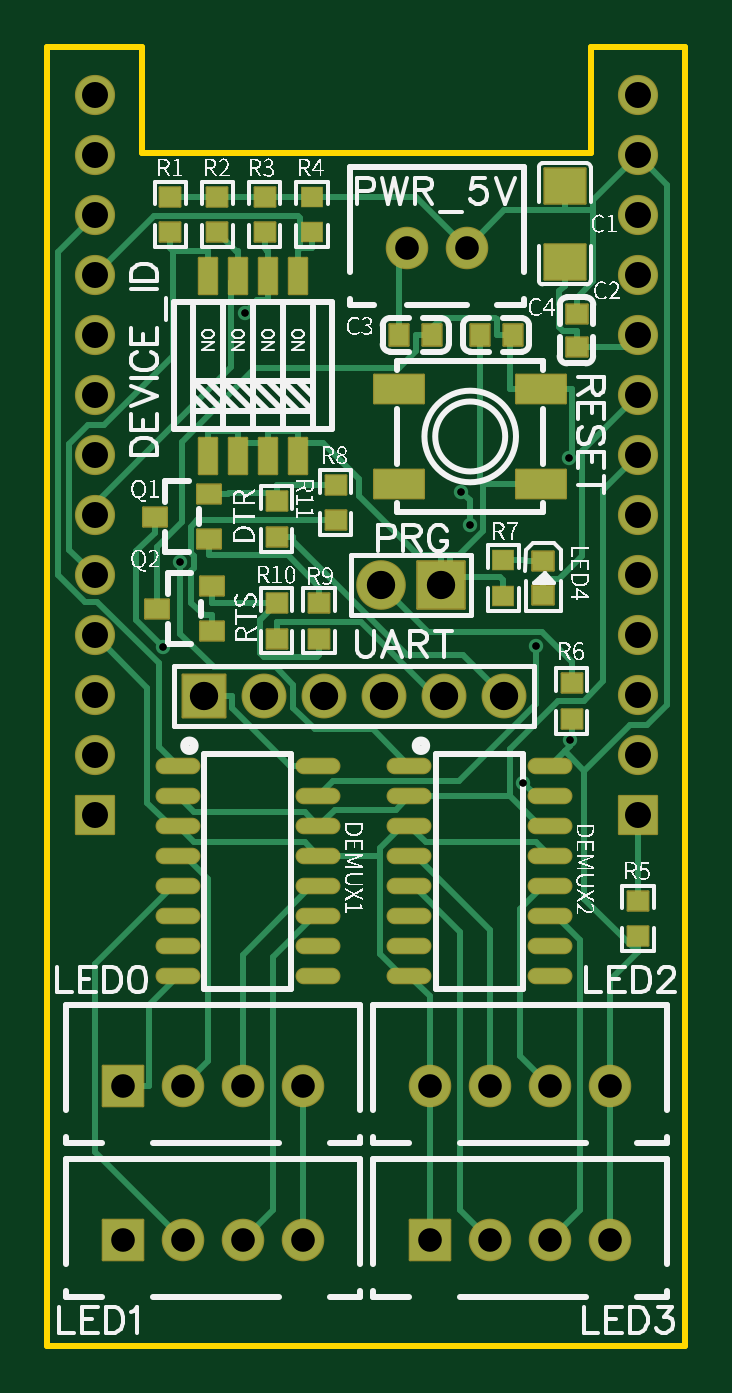
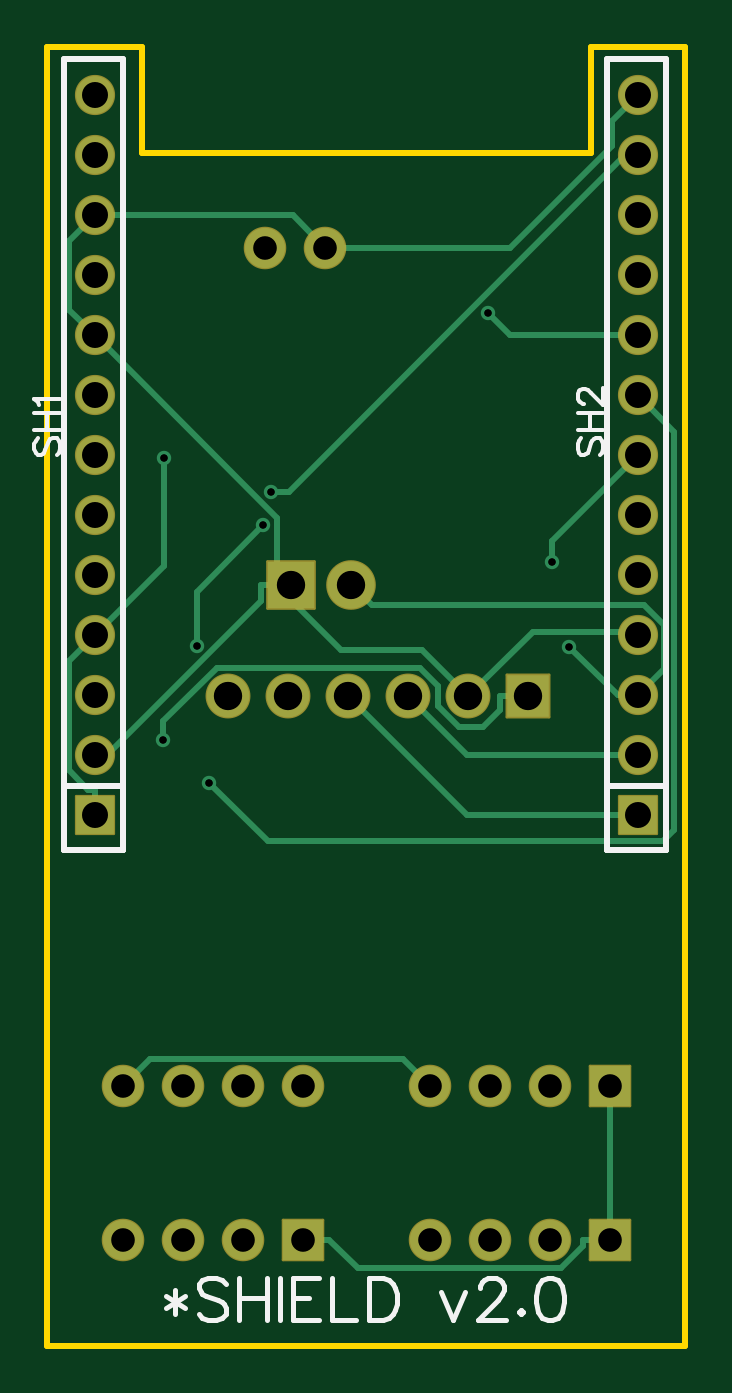
Circuit board: 10 layer files. Board 27.0 x 55.0 mm.
- drill: Drill_PTH_Through.DRL (1287 bytes)
- drill: Drill_PTH_Through_Via.DRL (400 bytes)
- outline: Gerber_BoardOutlineLayer.GKO (602 bytes)
- bottom_copper: Gerber_BottomLayer.GBL (4808 bytes)
- bottom_silk: Gerber_BottomSilkscreenLayer.GBO (4766 bytes)
- bottom_mask: Gerber_BottomSolderMaskLayer.GBS (2304 bytes)
- top_copper: Gerber_TopLayer.GTL (14859 bytes)
- paste: Gerber_TopPasteMaskLayer.GTP (9157 bytes)
- top_silk: Gerber_TopSilkscreenLayer.GTO (69117 bytes)
- top_mask: Gerber_TopSolderMaskLayer.GTS (5259 bytes)

=== drill: Drill_PTH_Through.DRL ===
M48
METRIC,LZ,000.000
;FILE_FORMAT=3:3
;TYPE=PLATED
;Layer: PTH_Through
;EasyEDA v6.5.29, 2023-07-08 22:53:17
;f4c6c8685b5442dcac5e84d632293f1e,52c161dc85b4440087471843f8ea1cfe,10
;Gerber Generator version 0.2
;Holesize 1 = 0.305 mm
T01C0.305
;Holesize 2 = 1.000 mm
T02C1.000
;Holesize 3 = 1.101 mm
T03C1.101
;Holesize 4 = 1.200 mm
T04C1.200
%
G05
G90
T01
X103106Y110641
X085902Y114607
X089364Y128742
X103066Y122599
X101149Y108844
X086632Y118178
X098519Y121170
X098875Y119737
X101678Y114626
T02
X084190Y096000
X086730Y096000
X089270Y096000
X091810Y096000
X084190Y089500
X086730Y089500
X089270Y089500
X091810Y089500
X097190Y096000
X099730Y096000
X102270Y096000
X104810Y096000
X097190Y089500
X099730Y089500
X102270Y089500
X104810Y089500
X098770Y131500
X096230Y131500
T03
X106000Y107460
X106000Y110000
X106000Y112540
X106000Y115080
X106000Y117620
X106000Y120160
X106000Y122700
X106000Y125240
X106000Y127780
X106000Y130320
X106000Y132860
X106000Y135400
X106000Y137940
X083000Y107460
X083000Y110000
X083000Y112540
X083000Y115080
X083000Y117620
X083000Y120160
X083000Y122700
X083000Y125240
X083000Y127780
X083000Y130320
X083000Y132860
X083000Y135400
X083000Y137940
T04
X097670Y117200
X095130Y117200
X100350Y112500
X097810Y112500
X095270Y112500
X092730Y112500
X090190Y112500
X087650Y112500
M30

=== drill: Drill_PTH_Through_Via.DRL ===
M48
METRIC,LZ,000.000
;FILE_FORMAT=3:3
;TYPE=PLATED
;Layer: PTH_Through_Via
;EasyEDA v6.5.29, 2023-07-08 22:53:17
;f4c6c8685b5442dcac5e84d632293f1e,52c161dc85b4440087471843f8ea1cfe,10
;Gerber Generator version 0.2
;Holesize 1 = 0.305 mm
T01C0.305
%
G05
G90
T01
X103106Y110641
X085902Y114607
X089364Y128742
X103066Y122599
X101149Y108844
X086632Y118178
X098519Y121170
X098875Y119737
X101678Y114626
M30

=== outline: Gerber_BoardOutlineLayer.GKO ===
G04 Layer: BoardOutlineLayer*
G04 EasyEDA v6.5.29, 2023-07-08 22:53:17*
G04 f4c6c8685b5442dcac5e84d632293f1e,52c161dc85b4440087471843f8ea1cfe,10*
G04 Gerber Generator version 0.2*
G04 Scale: 100 percent, Rotated: No, Reflected: No *
G04 Dimensions in millimeters *
G04 leading zeros omitted , absolute positions ,4 integer and 5 decimal *
%FSLAX45Y45*%
%MOMM*%

%ADD10C,0.2540*%
D10*
X8100059Y13999971D02*
G01*
X8500109Y13999971D01*
X8500109Y13549884D01*
X10400029Y13549884D01*
X10400029Y13999971D01*
X10800079Y13999971D01*
X10800079Y8500110D01*
X8100059Y8500110D01*
X8100059Y13999971D01*

%LPD*%
M02*

=== bottom_copper: Gerber_BottomLayer.GBL ===
G04 Layer: BottomLayer*
G04 EasyEDA v6.5.29, 2023-07-08 22:53:17*
G04 f4c6c8685b5442dcac5e84d632293f1e,52c161dc85b4440087471843f8ea1cfe,10*
G04 Gerber Generator version 0.2*
G04 Scale: 100 percent, Rotated: No, Reflected: No *
G04 Dimensions in millimeters *
G04 leading zeros omitted , absolute positions ,4 integer and 5 decimal *
%FSLAX45Y45*%
%MOMM*%

%AMMACRO1*21,1,$1,$2,0,0,$3*%
%ADD10C,0.2540*%
%ADD11MACRO1,1.6X1.6X90.0000*%
%ADD12C,1.6000*%
%ADD13R,2.0000X2.0000*%
%ADD14C,2.0000*%
%ADD15R,1.7000X1.7000*%
%ADD16C,1.7000*%
%ADD17C,1.8000*%
%ADD18R,1.8000X1.8000*%
%ADD19C,0.6096*%

%LPD*%
D10*
X8764978Y11249987D02*
G01*
X8882936Y11249987D01*
X10310594Y11064135D02*
G01*
X10310594Y11143460D01*
X10083949Y11370104D01*
X9222407Y11370104D01*
X9145978Y11293675D01*
X9145978Y11208763D01*
X9056545Y11119330D01*
X8954615Y11119330D01*
X8882936Y11191008D01*
X8882936Y11249987D01*
X10480977Y9599978D02*
G01*
X10365559Y9715395D01*
X9296397Y9715395D01*
X9180979Y9599978D01*
X9512983Y11719989D02*
G01*
X9427969Y11634975D01*
X8273641Y11634975D01*
X8189160Y11550495D01*
X8189160Y11364795D01*
X8299980Y11253975D01*
X8590226Y11460680D02*
G01*
X8383521Y11253975D01*
X8299980Y11253975D01*
X10599976Y12777975D02*
G01*
X9828959Y12006958D01*
X9828959Y11753999D01*
X9862969Y11719989D01*
X9894948Y11719989D02*
G01*
X9894948Y11652704D01*
X10547677Y10999975D01*
X10599976Y10999975D01*
X8418979Y9599978D02*
G01*
X8418979Y8949966D01*
X8418979Y8949966D02*
G01*
X8531959Y8949966D01*
X9718977Y8949966D02*
G01*
X9606023Y8949966D01*
X9606023Y8949966D02*
G01*
X9484179Y8828123D01*
X8625558Y8828123D01*
X8531959Y8921722D01*
X8531959Y8949966D01*
X9018978Y11249987D02*
G01*
X8746258Y11522707D01*
X8314712Y11522707D01*
X8299980Y11507975D01*
X9862969Y11719989D02*
G01*
X9894948Y11719989D01*
X9830965Y11719989D02*
G01*
X9862969Y11719989D01*
X9830965Y11719989D02*
G01*
X9556468Y11445491D01*
X9214482Y11445491D01*
X9018978Y11249987D01*
X9766983Y11719989D02*
G01*
X9830965Y11719989D01*
X10599976Y13285975D02*
G01*
X10709399Y13176552D01*
X10709399Y12887398D01*
X10599976Y12777975D01*
X9622990Y13149983D02*
G01*
X9758982Y13285975D01*
X10599976Y13285975D01*
X8299980Y13793975D02*
G01*
X8408083Y13685873D01*
X8408083Y13581733D01*
X8839832Y13149983D01*
X9622990Y13149983D01*
X9526978Y11249987D02*
G01*
X9022966Y10745975D01*
X8299980Y10745975D01*
X9272978Y11249987D02*
G01*
X9022966Y10999975D01*
X8299980Y10999975D01*
X8936377Y12874165D02*
G01*
X8840188Y12777975D01*
X8299980Y12777975D01*
X10599976Y11507975D02*
G01*
X10306555Y11801396D01*
X10306555Y12259942D01*
X10599976Y10853950D02*
G01*
X10626976Y10853950D01*
X10709399Y10936373D01*
X10709399Y11398552D01*
X10599976Y11507975D01*
X10599976Y10745975D02*
G01*
X10599976Y10853950D01*
X10114861Y10884405D02*
G01*
X9868227Y10637771D01*
X8194164Y10637771D01*
X8146895Y10685040D01*
X8146895Y12370889D01*
X8299980Y12523975D01*
X8663200Y11817753D02*
G01*
X8663200Y11906755D01*
X8299980Y12269975D01*
X9851920Y12117016D02*
G01*
X9776355Y12117016D01*
X8353397Y13539975D01*
X8299980Y13539975D01*
X10167820Y11462636D02*
G01*
X10167820Y11693420D01*
X9887506Y11973735D01*
D11*
G01*
X10599978Y10745975D03*
D12*
G01*
X10599978Y10999978D03*
G01*
X10599978Y11253978D03*
G01*
X10599978Y11507978D03*
G01*
X10599978Y11761978D03*
G01*
X10599978Y12015978D03*
G01*
X10599978Y12269978D03*
G01*
X10599978Y12523978D03*
G01*
X10599978Y12777978D03*
G01*
X10599978Y13031978D03*
G01*
X10599978Y13285978D03*
G01*
X10599978Y13539978D03*
G01*
X10599978Y13793978D03*
D11*
G01*
X8299983Y10745975D03*
D12*
G01*
X8299983Y10999978D03*
G01*
X8299983Y11253978D03*
G01*
X8299983Y11507978D03*
G01*
X8299983Y11761978D03*
G01*
X8299983Y12015978D03*
G01*
X8299983Y12269978D03*
G01*
X8299983Y12523978D03*
G01*
X8299983Y12777978D03*
G01*
X8299983Y13031978D03*
G01*
X8299983Y13285978D03*
G01*
X8299983Y13539978D03*
G01*
X8299983Y13793978D03*
D13*
G01*
X9766985Y11719966D03*
D14*
G01*
X9512985Y11719966D03*
D15*
G01*
X8418982Y9599980D03*
D16*
G01*
X8672982Y9599980D03*
G01*
X8926982Y9599980D03*
G01*
X9180982Y9599980D03*
D15*
G01*
X8418982Y8949969D03*
D16*
G01*
X8672982Y8949969D03*
G01*
X8926982Y8949969D03*
G01*
X9180982Y8949969D03*
G01*
X9718979Y9599980D03*
G01*
X9972979Y9599980D03*
G01*
X10226979Y9599980D03*
G01*
X10480979Y9599980D03*
D15*
G01*
X9718979Y8949969D03*
D16*
G01*
X9972979Y8949969D03*
G01*
X10226979Y8949969D03*
G01*
X10480979Y8949969D03*
D17*
G01*
X10034981Y11249964D03*
G01*
X9780981Y11249964D03*
G01*
X9526981Y11249964D03*
G01*
X9272981Y11249964D03*
G01*
X9018981Y11249964D03*
D18*
G01*
X8764981Y11249990D03*
D16*
G01*
X9876993Y13149961D03*
G01*
X9622993Y13149961D03*
D19*
G01*
X10310596Y11064138D03*
G01*
X8590229Y11460683D03*
G01*
X8936380Y12874167D03*
G01*
X10306558Y12259945D03*
G01*
X10114864Y10884408D03*
G01*
X8663203Y11817756D03*
G01*
X9851923Y12117019D03*
G01*
X9887508Y11973737D03*
G01*
X10167823Y11462638D03*
M02*

=== bottom_silk: Gerber_BottomSilkscreenLayer.GBO ===
G04 Layer: BottomSilkscreenLayer*
G04 EasyEDA v6.5.29, 2023-07-08 22:53:17*
G04 f4c6c8685b5442dcac5e84d632293f1e,52c161dc85b4440087471843f8ea1cfe,10*
G04 Gerber Generator version 0.2*
G04 Scale: 100 percent, Rotated: No, Reflected: No *
G04 Dimensions in millimeters *
G04 leading zeros omitted , absolute positions ,4 integer and 5 decimal *
%FSLAX45Y45*%
%MOMM*%

%ADD10C,0.2032*%
%ADD11C,0.1524*%
%ADD12C,0.2540*%

%LPD*%
D10*
X10257866Y8736291D02*
G01*
X10257866Y8635199D01*
X10300030Y8710891D02*
G01*
X10215956Y8660599D01*
X10215956Y8710891D02*
G01*
X10300030Y8660599D01*
X10042728Y8761437D02*
G01*
X10059492Y8778201D01*
X10084638Y8786583D01*
X10118420Y8786583D01*
X10143566Y8778201D01*
X10160330Y8761437D01*
X10160330Y8744673D01*
X10151948Y8727909D01*
X10143566Y8719527D01*
X10126802Y8710891D01*
X10076256Y8694127D01*
X10059492Y8685745D01*
X10051110Y8677363D01*
X10042728Y8660599D01*
X10042728Y8635199D01*
X10059492Y8618435D01*
X10084638Y8610053D01*
X10118420Y8610053D01*
X10143566Y8618435D01*
X10160330Y8635199D01*
X9987102Y8786583D02*
G01*
X9987102Y8610053D01*
X9869500Y8786583D02*
G01*
X9869500Y8610053D01*
X9987102Y8702509D02*
G01*
X9869500Y8702509D01*
X9813874Y8786583D02*
G01*
X9813874Y8610053D01*
X9758502Y8786583D02*
G01*
X9758502Y8610053D01*
X9758502Y8786583D02*
G01*
X9649028Y8786583D01*
X9758502Y8702509D02*
G01*
X9691192Y8702509D01*
X9758502Y8610053D02*
G01*
X9649028Y8610053D01*
X9593656Y8786583D02*
G01*
X9593656Y8610053D01*
X9593656Y8610053D02*
G01*
X9492818Y8610053D01*
X9437192Y8786583D02*
G01*
X9437192Y8610053D01*
X9437192Y8786583D02*
G01*
X9378264Y8786583D01*
X9353118Y8778201D01*
X9336354Y8761437D01*
X9327972Y8744673D01*
X9319590Y8719527D01*
X9319590Y8677363D01*
X9327972Y8652217D01*
X9336354Y8635199D01*
X9353118Y8618435D01*
X9378264Y8610053D01*
X9437192Y8610053D01*
X9134424Y8727909D02*
G01*
X9084132Y8610053D01*
X9033586Y8727909D02*
G01*
X9084132Y8610053D01*
X8969578Y8744673D02*
G01*
X8969578Y8753055D01*
X8961196Y8769819D01*
X8952814Y8778201D01*
X8936050Y8786583D01*
X8902268Y8786583D01*
X8885504Y8778201D01*
X8877122Y8769819D01*
X8868740Y8753055D01*
X8868740Y8736291D01*
X8877122Y8719527D01*
X8893886Y8694127D01*
X8977960Y8610053D01*
X8860358Y8610053D01*
X8796350Y8652217D02*
G01*
X8804732Y8643835D01*
X8796350Y8635199D01*
X8787968Y8643835D01*
X8796350Y8652217D01*
X8682050Y8786583D02*
G01*
X8707196Y8778201D01*
X8724214Y8753055D01*
X8732596Y8710891D01*
X8732596Y8685745D01*
X8724214Y8643835D01*
X8707196Y8618435D01*
X8682050Y8610053D01*
X8665286Y8610053D01*
X8640140Y8618435D01*
X8623122Y8643835D01*
X8614740Y8685745D01*
X8614740Y8710891D01*
X8623122Y8753055D01*
X8640140Y8778201D01*
X8665286Y8786583D01*
X8682050Y8786583D01*
D11*
X10839500Y12342619D02*
G01*
X10849914Y12332205D01*
X10854994Y12316711D01*
X10854994Y12295883D01*
X10849914Y12280389D01*
X10839500Y12269975D01*
X10829086Y12269975D01*
X10818672Y12275055D01*
X10813338Y12280389D01*
X10808258Y12290803D01*
X10797844Y12322045D01*
X10792764Y12332205D01*
X10787430Y12337539D01*
X10777016Y12342619D01*
X10761522Y12342619D01*
X10751108Y12332205D01*
X10746028Y12316711D01*
X10746028Y12295883D01*
X10751108Y12280389D01*
X10761522Y12269975D01*
X10854994Y12376909D02*
G01*
X10746028Y12376909D01*
X10854994Y12449807D02*
G01*
X10746028Y12449807D01*
X10803178Y12376909D02*
G01*
X10803178Y12449807D01*
X10834166Y12484097D02*
G01*
X10839500Y12494511D01*
X10854994Y12510005D01*
X10746028Y12510005D01*
X8539505Y12342619D02*
G01*
X8549919Y12332205D01*
X8554999Y12316711D01*
X8554999Y12295883D01*
X8549919Y12280389D01*
X8539505Y12269975D01*
X8529091Y12269975D01*
X8518677Y12275055D01*
X8513343Y12280389D01*
X8508263Y12290803D01*
X8497849Y12322045D01*
X8492769Y12332205D01*
X8487435Y12337539D01*
X8477021Y12342619D01*
X8461527Y12342619D01*
X8451113Y12332205D01*
X8446033Y12316711D01*
X8446033Y12295883D01*
X8451113Y12280389D01*
X8461527Y12269975D01*
X8554999Y12376909D02*
G01*
X8446033Y12376909D01*
X8554999Y12449807D02*
G01*
X8446033Y12449807D01*
X8503183Y12376909D02*
G01*
X8503183Y12449807D01*
X8529091Y12489177D02*
G01*
X8534171Y12489177D01*
X8544585Y12494511D01*
X8549919Y12499591D01*
X8554999Y12510005D01*
X8554999Y12530833D01*
X8549919Y12541247D01*
X8544585Y12546327D01*
X8534171Y12551661D01*
X8523757Y12551661D01*
X8513343Y12546327D01*
X8497849Y12535913D01*
X8446033Y12484097D01*
X8446033Y12556741D01*
D12*
X10729975Y10599976D02*
G01*
X10729975Y13949982D01*
X10479963Y13949982D01*
X10479963Y10599976D01*
X10729975Y10599976D01*
X10729975Y10599976D02*
G01*
X10729975Y10869978D01*
X10479963Y10869978D01*
X10479963Y10599976D01*
X10729975Y10599976D01*
X8429980Y10599976D02*
G01*
X8429980Y13949982D01*
X8179968Y13949982D01*
X8179968Y10599976D01*
X8429980Y10599976D01*
X8429980Y10599976D02*
G01*
X8429980Y10869978D01*
X8179968Y10869978D01*
X8179968Y10599976D01*
X8429980Y10599976D01*
M02*

=== bottom_mask: Gerber_BottomSolderMaskLayer.GBS ===
G04 Layer: BottomSolderMaskLayer*
G04 EasyEDA v6.5.29, 2023-07-08 22:53:17*
G04 f4c6c8685b5442dcac5e84d632293f1e,52c161dc85b4440087471843f8ea1cfe,10*
G04 Gerber Generator version 0.2*
G04 Scale: 100 percent, Rotated: No, Reflected: No *
G04 Dimensions in millimeters *
G04 leading zeros omitted , absolute positions ,4 integer and 5 decimal *
%FSLAX45Y45*%
%MOMM*%

%AMMACRO1*1,1,$1,$2,$3*1,1,$1,$4,$5*1,1,$1,0-$2,0-$3*1,1,$1,0-$4,0-$5*20,1,$1,$2,$3,$4,$5,0*20,1,$1,$4,$5,0-$2,0-$3,0*20,1,$1,0-$2,0-$3,0-$4,0-$5,0*20,1,$1,0-$4,0-$5,$2,$3,0*4,1,4,$2,$3,$4,$5,0-$2,0-$3,0-$4,0-$5,$2,$3,0*%
%ADD10MACRO1,0.1016X0.8X-0.8X0.8X0.8*%
%ADD11C,1.7016*%
%ADD12MACRO1,0.1016X1X-1X-1X-1*%
%ADD13C,2.1016*%
%ADD14MACRO1,0.1016X-0.85X0.85X0.85X0.85*%
%ADD15C,1.8016*%
%ADD16C,1.9016*%
%ADD17MACRO1,0.1016X-0.9X0.9X0.9X0.9*%

%LPD*%
D10*
G01*
X10599978Y10745975D03*
D11*
G01*
X10599978Y10999978D03*
G01*
X10599978Y11253978D03*
G01*
X10599978Y11507978D03*
G01*
X10599978Y11761978D03*
G01*
X10599978Y12015978D03*
G01*
X10599978Y12269978D03*
G01*
X10599978Y12523978D03*
G01*
X10599978Y12777978D03*
G01*
X10599978Y13031978D03*
G01*
X10599978Y13285978D03*
G01*
X10599978Y13539978D03*
G01*
X10599978Y13793978D03*
D10*
G01*
X8299983Y10745975D03*
D11*
G01*
X8299983Y10999978D03*
G01*
X8299983Y11253978D03*
G01*
X8299983Y11507978D03*
G01*
X8299983Y11761978D03*
G01*
X8299983Y12015978D03*
G01*
X8299983Y12269978D03*
G01*
X8299983Y12523978D03*
G01*
X8299983Y12777978D03*
G01*
X8299983Y13031978D03*
G01*
X8299983Y13285978D03*
G01*
X8299983Y13539978D03*
G01*
X8299983Y13793978D03*
D12*
G01*
X9766980Y11719976D03*
D13*
G01*
X9512985Y11719966D03*
D14*
G01*
X8418983Y9599979D03*
D15*
G01*
X8672982Y9599980D03*
G01*
X8926982Y9599980D03*
G01*
X9180982Y9599980D03*
D14*
G01*
X8418983Y8949980D03*
D15*
G01*
X8672982Y8949969D03*
G01*
X8926982Y8949969D03*
G01*
X9180982Y8949969D03*
G01*
X9718979Y9599980D03*
G01*
X9972979Y9599980D03*
G01*
X10226979Y9599980D03*
G01*
X10480979Y9599980D03*
D14*
G01*
X9718981Y8949980D03*
D15*
G01*
X9972979Y8949969D03*
G01*
X10226979Y8949969D03*
G01*
X10480979Y8949969D03*
D16*
G01*
X10034981Y11249964D03*
G01*
X9780981Y11249964D03*
G01*
X9526981Y11249964D03*
G01*
X9272981Y11249964D03*
G01*
X9018981Y11249964D03*
D17*
G01*
X8764981Y11249977D03*
D15*
G01*
X9876993Y13149961D03*
G01*
X9622993Y13149961D03*
M02*

=== top_copper: Gerber_TopLayer.GTL (14859 bytes, source omitted) ===
=== paste: Gerber_TopPasteMaskLayer.GTP (9157 bytes, source omitted) ===
=== top_silk: Gerber_TopSilkscreenLayer.GTO (69117 bytes, source omitted) ===
=== top_mask: Gerber_TopSolderMaskLayer.GTS ===
G04 Layer: TopSolderMaskLayer*
G04 EasyEDA v6.5.29, 2023-07-08 22:53:17*
G04 f4c6c8685b5442dcac5e84d632293f1e,52c161dc85b4440087471843f8ea1cfe,10*
G04 Gerber Generator version 0.2*
G04 Scale: 100 percent, Rotated: No, Reflected: No *
G04 Dimensions in millimeters *
G04 leading zeros omitted , absolute positions ,4 integer and 5 decimal *
%FSLAX45Y45*%
%MOMM*%

%AMMACRO1*1,1,$1,$2,$3*1,1,$1,$4,$5*1,1,$1,0-$2,0-$3*1,1,$1,0-$4,0-$5*20,1,$1,$2,$3,$4,$5,0*20,1,$1,$4,$5,0-$2,0-$3,0*20,1,$1,0-$2,0-$3,0-$4,0-$5,0*20,1,$1,0-$4,0-$5,$2,$3,0*4,1,4,$2,$3,$4,$5,0-$2,0-$3,0-$4,0-$5,$2,$3,0*%
%ADD10MACRO1,0.1016X0.8X-0.8X0.8X0.8*%
%ADD11C,1.7016*%
%ADD12MACRO1,0.1016X1X-1X-1X-1*%
%ADD13C,2.1016*%
%ADD14MACRO1,0.1016X-0.85X0.85X0.85X0.85*%
%ADD15C,1.8016*%
%ADD16MACRO1,0.1016X0.432X-0.4032X-0.432X-0.4032*%
%ADD17MACRO1,0.1016X0.432X0.4032X-0.432X0.4032*%
%ADD18R,0.9656X0.9081*%
%ADD19O,1.9015963999999999X0.7015988*%
%ADD20C,1.9016*%
%ADD21MACRO1,0.1016X-0.9X0.9X0.9X0.9*%
%ADD22MACRO1,0.1016X-0.381X0.762X0.381X0.762*%
%ADD23MACRO1,0.1016X-1.05X0.6X1.05X0.6*%
%ADD24MACRO1,0.1016X-0.432X0.4032X0.432X0.4032*%
%ADD25MACRO1,0.1016X-0.432X-0.4032X0.432X-0.4032*%
%ADD26MACRO1,0.1016X-0.45X-0.4X-0.45X0.4*%
%ADD27MACRO1,0.1016X-0.864X0.7425X0.864X0.7425*%
%ADD28MACRO1,0.1016X-0.864X-0.7425X0.864X-0.7425*%
%ADD29MACRO1,0.1016X-0.4X0.45X0.4X0.45*%
%ADD30MACRO1,0.1016X0.5X-0.4X-0.5X-0.4*%

%LPD*%
D10*
G01*
X10599978Y10745975D03*
D11*
G01*
X10599978Y10999978D03*
G01*
X10599978Y11253978D03*
G01*
X10599978Y11507978D03*
G01*
X10599978Y11761978D03*
G01*
X10599978Y12015978D03*
G01*
X10599978Y12269978D03*
G01*
X10599978Y12523978D03*
G01*
X10599978Y12777978D03*
G01*
X10599978Y13031978D03*
G01*
X10599978Y13285978D03*
G01*
X10599978Y13539978D03*
G01*
X10599978Y13793978D03*
D10*
G01*
X8299983Y10745975D03*
D11*
G01*
X8299983Y10999978D03*
G01*
X8299983Y11253978D03*
G01*
X8299983Y11507978D03*
G01*
X8299983Y11761978D03*
G01*
X8299983Y12015978D03*
G01*
X8299983Y12269978D03*
G01*
X8299983Y12523978D03*
G01*
X8299983Y12777978D03*
G01*
X8299983Y13031978D03*
G01*
X8299983Y13285978D03*
G01*
X8299983Y13539978D03*
G01*
X8299983Y13793978D03*
D12*
G01*
X9766980Y11719976D03*
D13*
G01*
X9512985Y11719966D03*
D14*
G01*
X8418983Y9599979D03*
D15*
G01*
X8672982Y9599980D03*
G01*
X8926982Y9599980D03*
G01*
X9180982Y9599980D03*
D14*
G01*
X8418983Y8949980D03*
D15*
G01*
X8672982Y8949969D03*
G01*
X8926982Y8949969D03*
G01*
X9180982Y8949969D03*
G01*
X9718979Y9599980D03*
G01*
X9972979Y9599980D03*
G01*
X10226979Y9599980D03*
G01*
X10480979Y9599980D03*
D14*
G01*
X9718981Y8949980D03*
D15*
G01*
X9972979Y8949969D03*
G01*
X10226979Y8949969D03*
G01*
X10480979Y8949969D03*
D16*
G01*
X8619982Y13365298D03*
D17*
G01*
X8619982Y13214648D03*
D16*
G01*
X8819982Y13365298D03*
D17*
G01*
X8819982Y13214648D03*
D16*
G01*
X9019987Y13365298D03*
D17*
G01*
X9019987Y13214648D03*
D18*
G01*
X9219971Y13365302D03*
G01*
X9219971Y13214654D03*
D19*
G01*
X9247174Y10065486D03*
G01*
X9247174Y10192486D03*
G01*
X9247174Y10319486D03*
G01*
X9247174Y10446486D03*
G01*
X9247174Y10573486D03*
G01*
X9247174Y10700486D03*
G01*
X9247174Y10827486D03*
G01*
X9247174Y10954486D03*
G01*
X8652814Y10065486D03*
G01*
X8652814Y10192486D03*
G01*
X8652814Y10319486D03*
G01*
X8652814Y10446486D03*
G01*
X8652814Y10573486D03*
G01*
X8652814Y10700486D03*
G01*
X8652814Y10827486D03*
G01*
X8652814Y10954486D03*
G01*
X10227183Y10065486D03*
G01*
X10227183Y10192486D03*
G01*
X10227183Y10319486D03*
G01*
X10227183Y10446486D03*
G01*
X10227183Y10573486D03*
G01*
X10227183Y10700486D03*
G01*
X10227183Y10827486D03*
G01*
X10227183Y10954486D03*
G01*
X9632822Y10065486D03*
G01*
X9632822Y10192486D03*
G01*
X9632822Y10319486D03*
G01*
X9632822Y10446486D03*
G01*
X9632822Y10573486D03*
G01*
X9632822Y10700486D03*
G01*
X9632822Y10827486D03*
G01*
X9632822Y10954486D03*
D20*
G01*
X10034981Y11249964D03*
G01*
X9780981Y11249964D03*
G01*
X9526981Y11249964D03*
G01*
X9272981Y11249964D03*
G01*
X9018981Y11249964D03*
D21*
G01*
X8764981Y11249977D03*
D15*
G01*
X9876993Y13149961D03*
G01*
X9622993Y13149961D03*
D22*
G01*
X9033492Y13030974D03*
G01*
X9033492Y12268974D03*
G01*
X8906492Y12268974D03*
G01*
X8906492Y13030974D03*
G01*
X8779492Y13030974D03*
G01*
X8779492Y12268974D03*
G01*
X9160492Y12268974D03*
G01*
X9160492Y13030974D03*
D23*
G01*
X10189980Y12149975D03*
G01*
X9589980Y12149975D03*
G01*
X10189980Y12549974D03*
G01*
X9589980Y12549974D03*
D24*
G01*
X10599978Y10234654D03*
D25*
G01*
X10599978Y10385304D03*
D24*
G01*
X10319979Y11154652D03*
D25*
G01*
X10319979Y11305302D03*
D26*
G01*
X10199979Y11677980D03*
G01*
X10199979Y11821972D03*
D18*
G01*
X10029977Y11825300D03*
G01*
X10029977Y11674652D03*
D27*
G01*
X10289979Y13090723D03*
D28*
G01*
X10289979Y13409223D03*
D26*
G01*
X10339979Y12869974D03*
G01*
X10339979Y12729974D03*
D29*
G01*
X9729980Y12779974D03*
G01*
X9589980Y12779974D03*
G01*
X10069979Y12779974D03*
G01*
X9929980Y12779974D03*
D30*
G01*
X8784983Y12104977D03*
G01*
X8554981Y12009981D03*
G01*
X8784981Y11914974D03*
G01*
X8794983Y11714977D03*
G01*
X8564981Y11619981D03*
G01*
X8794981Y11524975D03*
D16*
G01*
X9319981Y12145300D03*
D17*
G01*
X9319981Y11994650D03*
D24*
G01*
X9249981Y11494651D03*
D25*
G01*
X9249981Y11645301D03*
D16*
G01*
X9069981Y11645301D03*
D17*
G01*
X9069981Y11494651D03*
D16*
G01*
X9069981Y12075300D03*
D17*
G01*
X9069981Y11924651D03*
M02*

